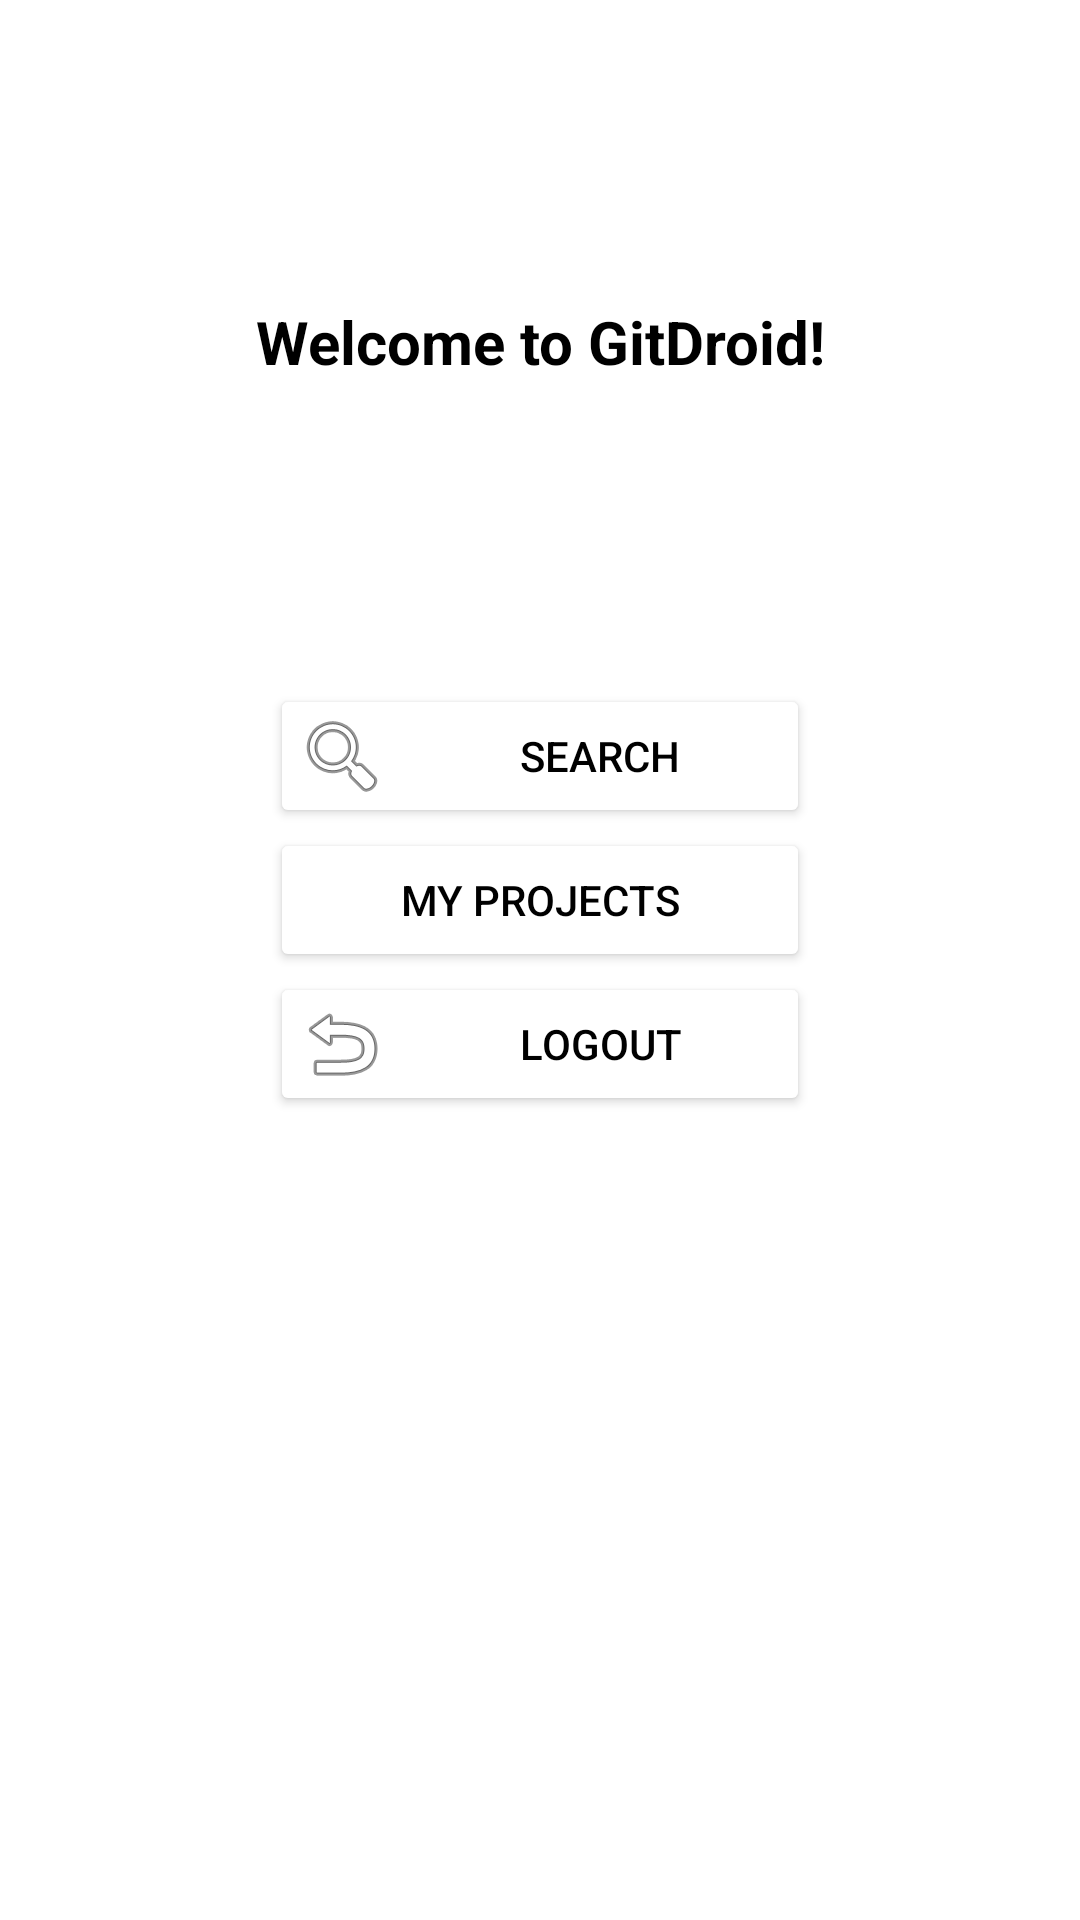

Produce the Android XML layout that renders to this screen, including the resource entries it uses.
<!-- AndroidManifest.xml: application theme Theme.GitDroid -->
<!-- res/layout/fragment_hello.xml -->
<?xml version="1.0" encoding="utf-8"?>
<LinearLayout xmlns:android="http://schemas.android.com/apk/res/android"
    xmlns:app="http://schemas.android.com/apk/res-auto"
    xmlns:tools="http://schemas.android.com/tools"
    android:layout_width="match_parent"
    android:layout_height="match_parent"
    android:orientation="vertical"
    tools:context=".presentation.fragments.HelloFragment">

    <TextView
        android:id="@+id/welcomeTv"
        android:layout_width="match_parent"
        android:layout_height="@dimen/big_layout_height"
        android:layout_marginTop="@dimen/hello_top_margin"
        android:gravity="center"
        android:textSize="@dimen/big_text_size"
        android:textStyle="bold"
        android:text="@string/welcome_to_gitdroid"
        android:textColor="@color/black" />


    <ImageView
        android:id="@+id/userAvatarImg"
        android:layout_width="@dimen/big_icon_size"
        android:layout_height="@dimen/big_icon_size"
        android:layout_gravity="center"
        android:src="@drawable/icon_github" />

    <Button
        android:id="@+id/searchBtn"
        android:layout_width="match_parent"
        android:layout_height="wrap_content"
        android:layout_marginLeft="@dimen/hello_top_margin"
        android:layout_marginRight="@dimen/hello_top_margin"
        android:backgroundTint="@color/white"
        android:drawableStart="@android:drawable/ic_menu_search"
        android:drawablePadding="@dimen/medium_padding"
        android:padding="@dimen/medium_padding"
        android:textColor="@color/black"
        android:text="@string/search" />

    <Button
        android:id="@+id/myProjBtn"
        android:layout_width="match_parent"
        android:layout_height="wrap_content"
        android:layout_marginLeft="@dimen/hello_top_margin"
        android:layout_marginRight="@dimen/hello_top_margin"
        android:backgroundTint="@color/white"
        android:drawableStart="@drawable/icon_bookmark_small"
        android:drawablePadding="@dimen/medium_padding"
        android:padding="@dimen/medium_padding"
        android:textColor="@color/black"
        android:text="@string/my_projects" />

    <Button
        android:id="@+id/logoutBtn"
        android:layout_width="match_parent"
        android:layout_height="wrap_content"
        android:layout_marginLeft="@dimen/hello_top_margin"
        android:layout_marginRight="@dimen/hello_top_margin"
        android:backgroundTint="@color/white"
        android:drawableStart="@android:drawable/ic_menu_revert"
        android:drawablePadding="@dimen/medium_padding"
        android:padding="@dimen/medium_padding"
        android:text="@string/logout"
        android:textColor="@color/black" />

</LinearLayout>
<!-- resources referenced by this layout -->
<resources>
  <color name="black">#FF000000</color>
  <color name="white">#FFFFFFFF</color>
  <dimen name="big_icon_size">90dp</dimen>
  <dimen name="big_layout_height">48dp</dimen>
  <dimen name="big_text_size">20sp</dimen>
  <dimen name="hello_top_margin">90dp</dimen>
  <dimen name="medium_padding">8dp</dimen>
  <!-- drawable icon_bookmark_small (drawable) -->
  <?xml version="1.0" encoding="utf-8"?>
  <layer-list xmlns:android="http://schemas.android.com/apk/res/android">
         <item
              android:drawable="@drawable/icon_bookmark"
              android:width="20dp"
              android:height="20dp">
          </item>
  
  </layer-list>
  <string name="logout">Logout</string>
  <string name="my_projects">My projects</string>
  <string name="search">Search</string>
  <string name="welcome_to_gitdroid">Welcome to GitDroid!</string>
  <style name="Theme.GitDroid" parent="Theme.MaterialComponents.DayNight.DarkActionBar">
          <item name="colorPrimary">@color/teal_700</item>
          <item name="colorPrimaryVariant">@color/teal_900</item>
          <item name="colorOnPrimary">@color/white</item>
          
          <item name="colorSecondary">@color/teal_900</item>
          <item name="colorSecondaryVariant">@color/teal_700</item>
          <item name="colorOnSecondary">@color/black</item>
          
          <item name="android:statusBarColor">?attr/colorPrimaryVariant</item>
      </style>
  <color name="teal_700">#03685F</color>
  <color name="teal_900">#FF024746</color>
</resources>
